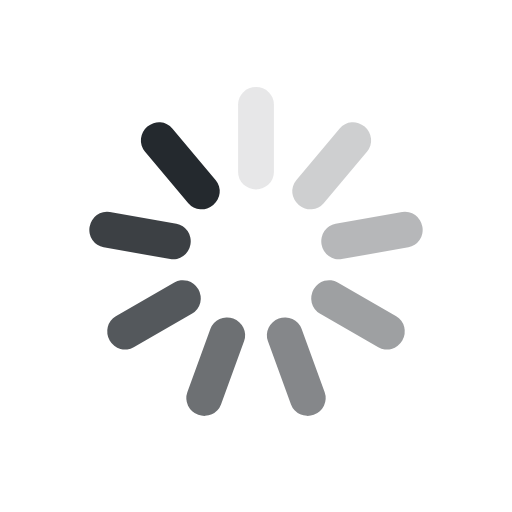
t = 0.00 s
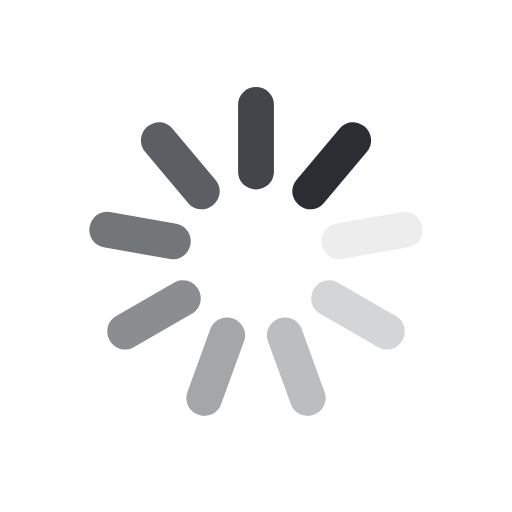
t = 0.25 s
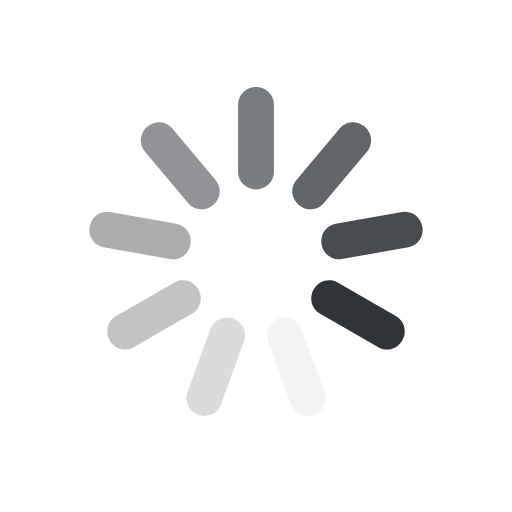
t = 0.50 s
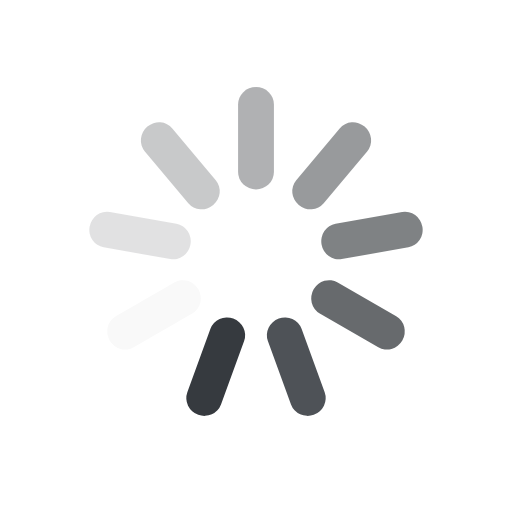
t = 0.75 s

The animated SVG that drew these frames (rendered in a browser with its animation timeline set to each time). Animation: 9 SMIL elements (animate=9); one cycle of 1.00 s, repeats indefinitely.

<svg class="lds-spinner" width="91px"  height="91px"  xmlns="http://www.w3.org/2000/svg" xmlns:xlink="http://www.w3.org/1999/xlink" viewBox="0 0 100 100" preserveAspectRatio="xMidYMid" style="background: none;"><g transform="rotate(0 50 50)">
  <rect x="46.5" y="17" rx="9.3" ry="3.4" width="7" height="20" fill="#24292E">
    <animate attributeName="opacity" values="1;0" keyTimes="0;1" dur="1s" begin="-0.8888888888888888s" repeatCount="indefinite"></animate>
  </rect>
</g><g transform="rotate(40 50 50)">
  <rect x="46.5" y="17" rx="9.3" ry="3.4" width="7" height="20" fill="#24292E">
    <animate attributeName="opacity" values="1;0" keyTimes="0;1" dur="1s" begin="-0.7777777777777778s" repeatCount="indefinite"></animate>
  </rect>
</g><g transform="rotate(80 50 50)">
  <rect x="46.5" y="17" rx="9.3" ry="3.4" width="7" height="20" fill="#24292E">
    <animate attributeName="opacity" values="1;0" keyTimes="0;1" dur="1s" begin="-0.6666666666666666s" repeatCount="indefinite"></animate>
  </rect>
</g><g transform="rotate(120 50 50)">
  <rect x="46.5" y="17" rx="9.3" ry="3.4" width="7" height="20" fill="#24292E">
    <animate attributeName="opacity" values="1;0" keyTimes="0;1" dur="1s" begin="-0.5555555555555556s" repeatCount="indefinite"></animate>
  </rect>
</g><g transform="rotate(160 50 50)">
  <rect x="46.5" y="17" rx="9.3" ry="3.4" width="7" height="20" fill="#24292E">
    <animate attributeName="opacity" values="1;0" keyTimes="0;1" dur="1s" begin="-0.4444444444444444s" repeatCount="indefinite"></animate>
  </rect>
</g><g transform="rotate(200 50 50)">
  <rect x="46.5" y="17" rx="9.3" ry="3.4" width="7" height="20" fill="#24292E">
    <animate attributeName="opacity" values="1;0" keyTimes="0;1" dur="1s" begin="-0.3333333333333333s" repeatCount="indefinite"></animate>
  </rect>
</g><g transform="rotate(240 50 50)">
  <rect x="46.5" y="17" rx="9.3" ry="3.4" width="7" height="20" fill="#24292E">
    <animate attributeName="opacity" values="1;0" keyTimes="0;1" dur="1s" begin="-0.2222222222222222s" repeatCount="indefinite"></animate>
  </rect>
</g><g transform="rotate(280 50 50)">
  <rect x="46.5" y="17" rx="9.3" ry="3.4" width="7" height="20" fill="#24292E">
    <animate attributeName="opacity" values="1;0" keyTimes="0;1" dur="1s" begin="-0.1111111111111111s" repeatCount="indefinite"></animate>
  </rect>
</g><g transform="rotate(320 50 50)">
  <rect x="46.5" y="17" rx="9.3" ry="3.4" width="7" height="20" fill="#24292E">
    <animate attributeName="opacity" values="1;0" keyTimes="0;1" dur="1s" begin="0s" repeatCount="indefinite"></animate>
  </rect>
</g></svg>
